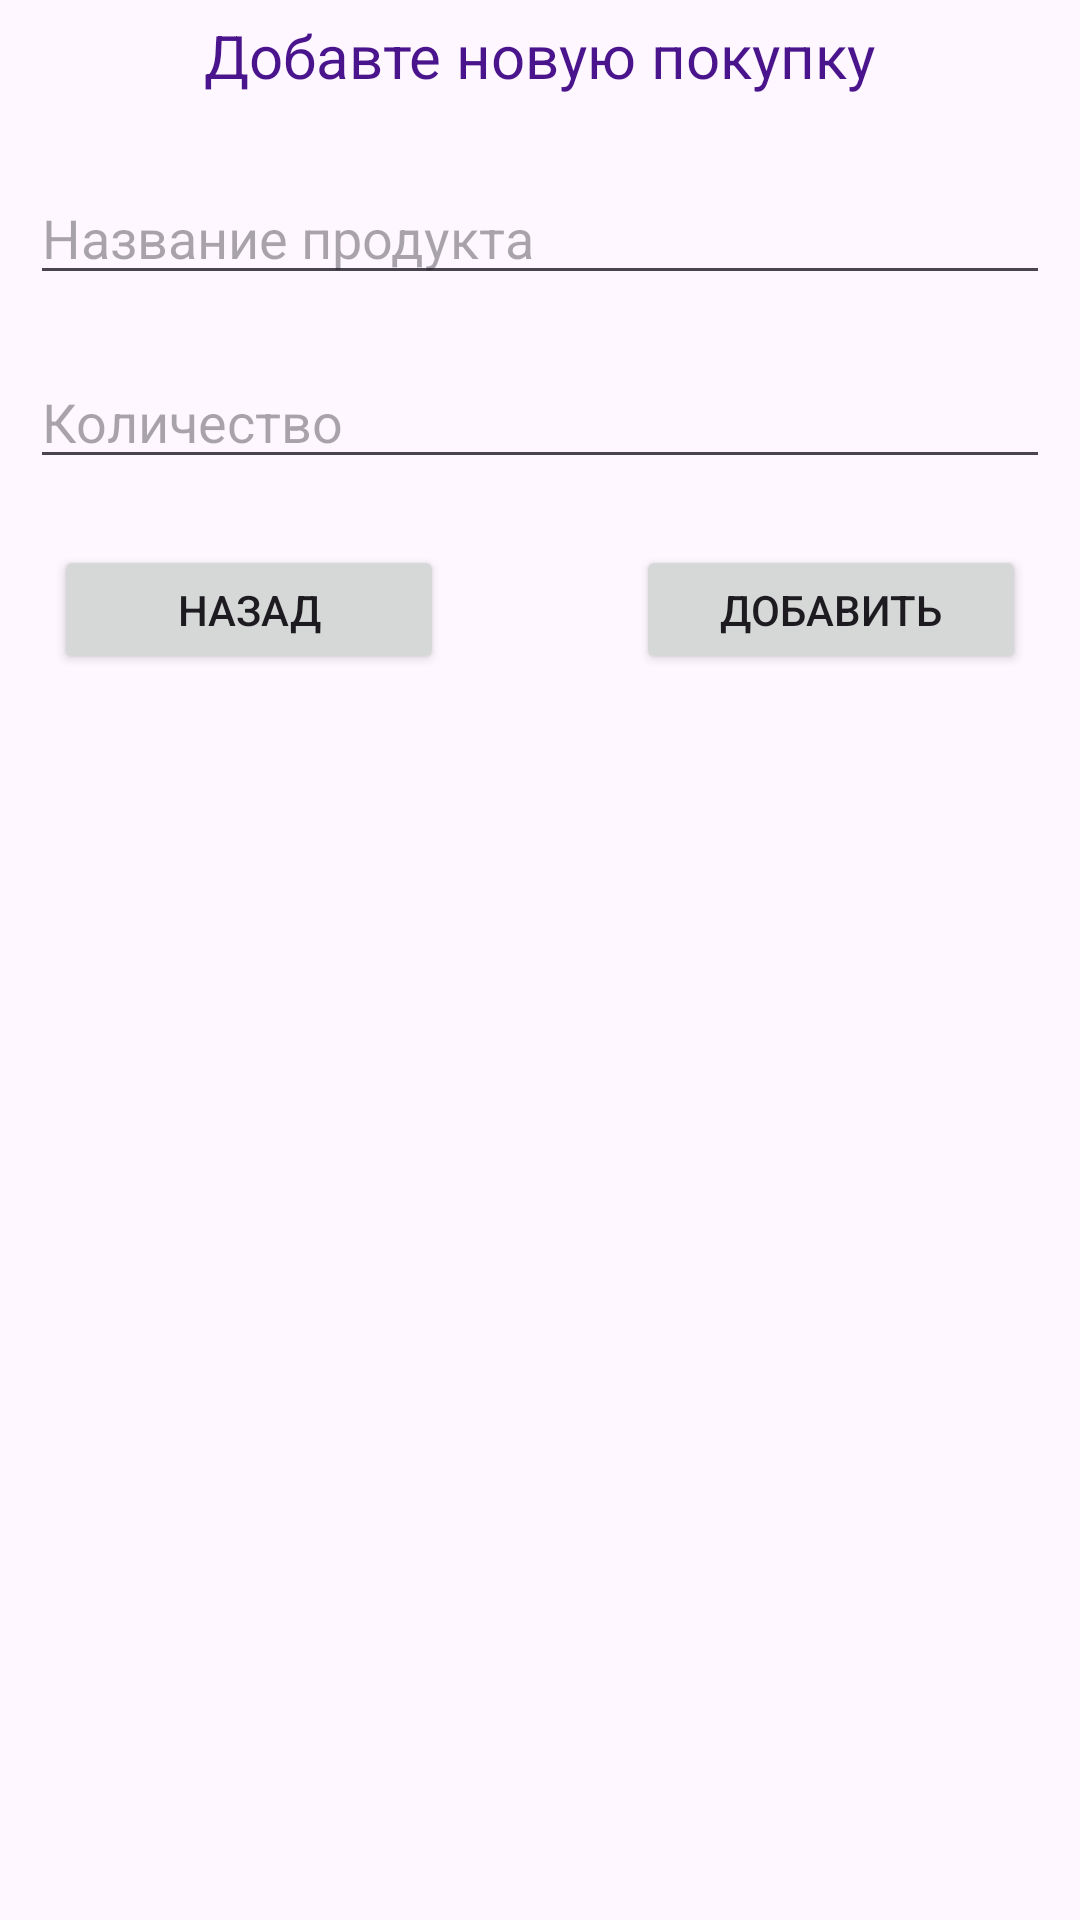

Android layout source for this screen:
<!-- AndroidManifest.xml: application theme Theme.Dz24AlertDialog -->
<!-- res/layout/activity_edit.xml -->
<?xml version="1.0" encoding="utf-8"?>
<LinearLayout
    xmlns:android="http://schemas.android.com/apk/res/android"
    xmlns:app="http://schemas.android.com/apk/res-auto"
    xmlns:tools="http://schemas.android.com/tools"
    android:id="@+id/main"
    android:layout_width="match_parent"
    android:layout_height="match_parent"
    android:orientation="vertical"
    tools:context=".EditActivity">
    <TextView
        android:layout_width="wrap_content"
        android:layout_height="wrap_content"
        android:text="Добавте новую покупку"
        android:layout_gravity="center"
        android:textColor="@color/darkBlue"
        android:layout_margin="5dp"
        android:textSize="20sp"/>
    <EditText
        android:id="@+id/editProduct"
        android:layout_width="match_parent"
        android:layout_height="wrap_content"
        android:layout_marginTop="20dp"
        android:layout_marginHorizontal="10dp"
        android:hint="Название продукта"/>
    <EditText
        android:id="@+id/editQuantity"
        android:layout_width="match_parent"
        android:layout_height="wrap_content"
        android:layout_marginTop="20dp"
        android:layout_marginHorizontal="10dp"
        android:hint="Количество"/>

    <androidx.constraintlayout.widget.ConstraintLayout
        android:layout_width="328dp"
        android:layout_height="wrap_content"
        android:layout_gravity="center"
        android:layout_marginHorizontal="10dp"
        android:layout_marginTop="20dp">

        <Button
            android:id="@+id/btnBack"
            android:layout_width="130dp"
            android:layout_height="43dp"
            android:layout_margin="2dp"
            android:text="Назад"
            app:layout_constraintLeft_toLeftOf="parent"
            app:layout_constraintTop_toTopOf="parent"
            tools:layout_editor_absoluteX="1dp"
            tools:layout_editor_absoluteY="0dp" />

        <Button
            android:id="@+id/btnAdd"
            android:layout_width="130dp"
            android:layout_height="43dp"
            android:layout_margin="2dp"
            android:text="Добавить"
            app:layout_constraintRight_toRightOf="parent"
            app:layout_constraintTop_toTopOf="parent"
            tools:layout_editor_absoluteX="197dp"
            tools:layout_editor_absoluteY="0dp" />
    </androidx.constraintlayout.widget.ConstraintLayout>
</LinearLayout>
<!-- resources referenced by this layout -->
<resources>
  <color name="darkBlue">#4A148C</color>
  <style name="Theme.Dz24AlertDialog" parent="Base.Theme.Dz24AlertDialog" />
  <style name="Base.Theme.Dz24AlertDialog" parent="Theme.Material3.DayNight.NoActionBar">
          
          
      </style>
</resources>
